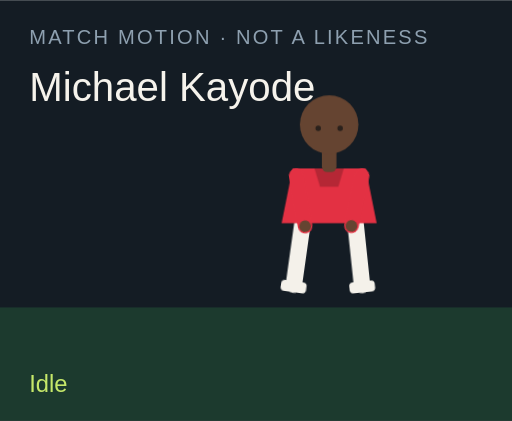
t = 0.00 s
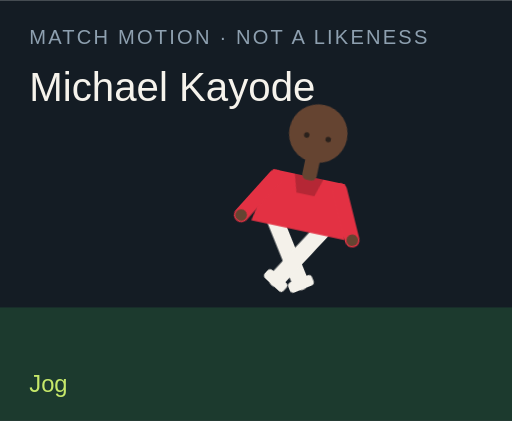
t = 1.50 s
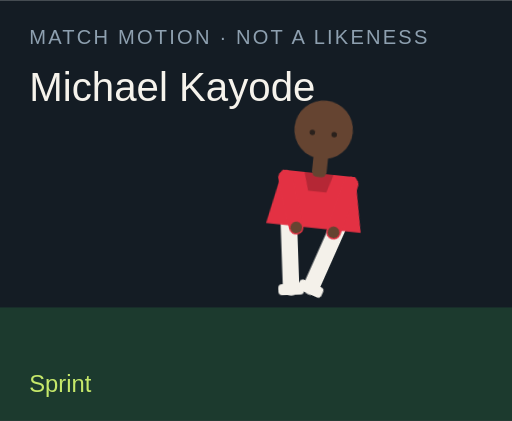
t = 3.00 s
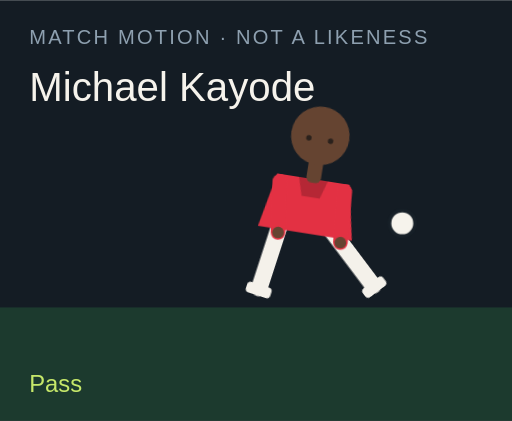
t = 4.50 s
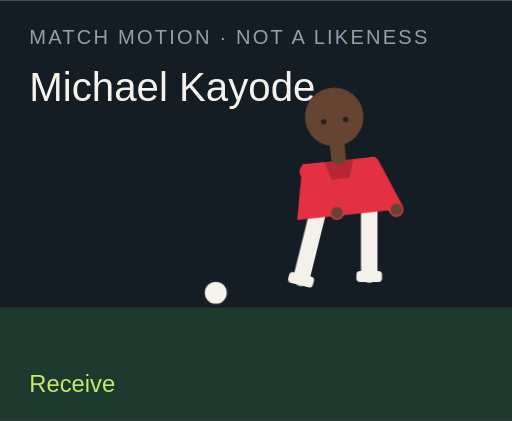
t = 6.00 s
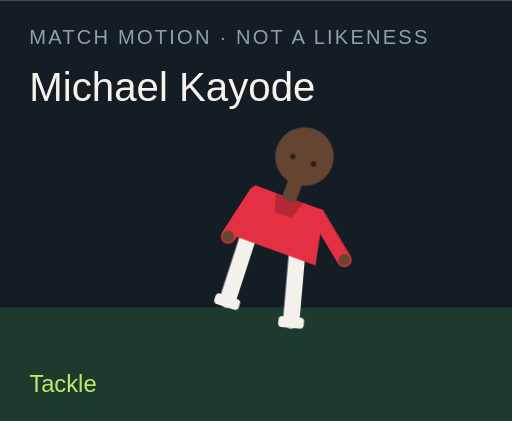
t = 7.50 s

The animated SVG that drew these frames (rendered in a browser with its animation timeline set to each time). Animation: 18 CSS @keyframes rules; one cycle of 9.00 s, repeats indefinitely.

<?xml version="1.0" encoding="UTF-8"?>
<svg xmlns="http://www.w3.org/2000/svg" viewBox="0 0 280 230" role="img">
  <style>@media (prefers-reduced-motion: reduce){animate,animateTransform{display:none}}</style>
  <rect width="280" height="230" fill="#141c24"/>
  <rect y="168" width="280" height="62" fill="#1c3a2e"/>
  <text x="16" y="24" fill="#8ea0b0" font-family="Arial,sans-serif" font-size="11" letter-spacing="1.2">MATCH MOTION · NOT A LIKENESS</text>
  <text x="16" y="55" fill="#f6f3ec" font-family="Impact,sans-serif" font-size="22">Michael Kayode</text>
  <circle r="7" fill="#f6f3ec" stroke="#172028" stroke-width="2" id="motion-24344" cx="150" cy="160" opacity="0">
    
    
    
  </circle>
  <g transform="translate(132 40)">
    <g id="motion-24366" transform="rotate(0 48 90)">
      
      <g id="motion-24368" transform="translate(0 0)">
        
        <g transform="translate(34 78)"><g id="motion-24370" transform="rotate(8)"><path d="M0 0 V38" stroke="#f4f1ea" stroke-width="9" stroke-linecap="round"/><rect x="-7" y="36" width="14" height="6" rx="2" fill="#f4f1ea"/></g></g>
        <g transform="translate(62 78)"><g id="motion-24372" transform="rotate(-6)"><path d="M0 0 V38" stroke="#f4f1ea" stroke-width="9" stroke-linecap="round"/><rect x="-7" y="36" width="14" height="6" rx="2" fill="#f4f1ea"/></g></g>
        <path d="M28 52 h40 l6 30 H22 Z" fill="#e33143"/>
        <path d="M40 52 h16 l-3 10 H43 Z" fill="#000" opacity=".2"/>
        <g transform="translate(30 56)"><g id="motion-24374" transform="rotate(-10)"><path d="M0 0 V28" stroke="#e33143" stroke-width="8" stroke-linecap="round"/><circle cx="0" cy="28" r="3.2" fill="#654431"/></g></g>
        <g transform="translate(66 56)"><g id="motion-24376" transform="rotate(12)"><path d="M0 0 V28" stroke="#e33143" stroke-width="8" stroke-linecap="round"/><circle cx="0" cy="28" r="3.2" fill="#654431"/></g></g>
        <rect x="44" y="40" width="8" height="14" rx="3" fill="#654431"/>
        <circle cx="48" cy="28" r="16" fill="#654431"/>
        
        <circle cx="42" cy="30" r="1.5" fill="#2a211c"/><circle cx="54" cy="30" r="1.5" fill="#2a211c"/>
      </g>
    </g>
  </g>
  <text x="16" y="214" fill="#c6e86a" font-family="Arial,sans-serif" font-size="13" opacity="1" id="motion-24348">Idle</text><text x="16" y="214" fill="#c6e86a" font-family="Arial,sans-serif" font-size="13" opacity="0" id="motion-24350">Jog</text><text x="16" y="214" fill="#c6e86a" font-family="Arial,sans-serif" font-size="13" opacity="0" id="motion-24352">Sprint</text><text x="16" y="214" fill="#c6e86a" font-family="Arial,sans-serif" font-size="13" opacity="0" id="motion-24354">Dribble</text><text x="16" y="214" fill="#c6e86a" font-family="Arial,sans-serif" font-size="13" opacity="0" id="motion-24356">Pass</text><text x="16" y="214" fill="#c6e86a" font-family="Arial,sans-serif" font-size="13" opacity="0" id="motion-24358">Shoot</text><text x="16" y="214" fill="#c6e86a" font-family="Arial,sans-serif" font-size="13" opacity="0" id="motion-24360">Receive</text><text x="16" y="214" fill="#c6e86a" font-family="Arial,sans-serif" font-size="13" opacity="0" id="motion-24362">Tackle</text><text x="16" y="214" fill="#c6e86a" font-family="Arial,sans-serif" font-size="13" opacity="0" id="motion-24364">Point</text>
<style>@keyframes track-24345{0%{cx:150px}11.1%{cx:156px}22.2%{cx:164px}33.300000000000004%{cx:142px}44.4%{cx:190px}55.60000000000001%{cx:250px}66.7%{cx:118px}77.8%{cx:150px}88.9%{cx:150px}100%{cx:150px}}@keyframes track-24346{0%{cy:160px}11.1%{cy:158px}22.2%{cy:154px}33.300000000000004%{cy:156px}44.4%{cy:148px}55.60000000000001%{cy:96px}66.7%{cy:160px}77.8%{cy:160px}88.9%{cy:160px}100%{cy:160px}}@keyframes track-24347{0%{opacity:0}11.1%{opacity:0}22.2%{opacity:0}33.300000000000004%{opacity:1}44.4%{opacity:1}55.60000000000001%{opacity:1}66.7%{opacity:1}77.8%{opacity:0}88.9%{opacity:0}100%{opacity:0}}@keyframes track-24349{0%{opacity:1}11.1%{opacity:0}22.2%{opacity:0}33.300000000000004%{opacity:0}44.4%{opacity:0}55.60000000000001%{opacity:0}66.7%{opacity:0}77.8%{opacity:0}88.9%{opacity:0}100%{opacity:1}}@keyframes track-24351{0%{opacity:0}11.1%{opacity:1}22.2%{opacity:0}33.300000000000004%{opacity:0}44.4%{opacity:0}55.60000000000001%{opacity:0}66.7%{opacity:0}77.8%{opacity:0}88.9%{opacity:0}100%{opacity:0}}@keyframes track-24353{0%{opacity:0}11.1%{opacity:0}22.2%{opacity:1}33.300000000000004%{opacity:0}44.4%{opacity:0}55.60000000000001%{opacity:0}66.7%{opacity:0}77.8%{opacity:0}88.9%{opacity:0}100%{opacity:0}}@keyframes track-24355{0%{opacity:0}11.1%{opacity:0}22.2%{opacity:0}33.300000000000004%{opacity:1}44.4%{opacity:0}55.60000000000001%{opacity:0}66.7%{opacity:0}77.8%{opacity:0}88.9%{opacity:0}100%{opacity:0}}@keyframes track-24357{0%{opacity:0}11.1%{opacity:0}22.2%{opacity:0}33.300000000000004%{opacity:0}44.4%{opacity:1}55.60000000000001%{opacity:0}66.7%{opacity:0}77.8%{opacity:0}88.9%{opacity:0}100%{opacity:0}}@keyframes track-24359{0%{opacity:0}11.1%{opacity:0}22.2%{opacity:0}33.300000000000004%{opacity:0}44.4%{opacity:0}55.60000000000001%{opacity:1}66.7%{opacity:0}77.8%{opacity:0}88.9%{opacity:0}100%{opacity:0}}@keyframes track-24361{0%{opacity:0}11.1%{opacity:0}22.2%{opacity:0}33.300000000000004%{opacity:0}44.4%{opacity:0}55.60000000000001%{opacity:0}66.7%{opacity:1}77.8%{opacity:0}88.9%{opacity:0}100%{opacity:0}}@keyframes track-24363{0%{opacity:0}11.1%{opacity:0}22.2%{opacity:0}33.300000000000004%{opacity:0}44.4%{opacity:0}55.60000000000001%{opacity:0}66.7%{opacity:0}77.8%{opacity:1}88.9%{opacity:0}100%{opacity:0}}@keyframes track-24365{0%{opacity:0}11.1%{opacity:0}22.2%{opacity:0}33.300000000000004%{opacity:0}44.4%{opacity:0}55.60000000000001%{opacity:0}66.7%{opacity:0}77.8%{opacity:0}88.9%{opacity:1}100%{opacity:0}}@keyframes track-24367{0%{transform:rotate(0deg)}11.1%{transform:rotate(8deg)}22.2%{transform:rotate(16deg)}33.300000000000004%{transform:rotate(6deg)}44.4%{transform:rotate(4deg)}55.60000000000001%{transform:rotate(14deg)}66.7%{transform:rotate(-6deg)}77.8%{transform:rotate(34deg)}88.9%{transform:rotate(6deg)}100%{transform:rotate(0deg)}}@keyframes track-24369{0%{transform:translate(0px,0px)}11.1%{transform:translate(0px,-3px)}22.2%{transform:translate(0px,-6px)}33.300000000000004%{transform:translate(0px,-2px)}44.4%{transform:translate(0px,2px)}55.60000000000001%{transform:translate(0px,-4px)}66.7%{transform:translate(0px,1px)}77.8%{transform:translate(0px,10px)}88.9%{transform:translate(0px,-4px)}100%{transform:translate(0px,0px)}}@keyframes track-24371{0%{transform:rotate(8deg)}11.1%{transform:rotate(-26deg)}22.2%{transform:rotate(-42deg)}33.300000000000004%{transform:rotate(-8deg)}44.4%{transform:rotate(6deg)}55.60000000000001%{transform:rotate(12deg)}66.7%{transform:rotate(20deg)}77.8%{transform:rotate(-8deg)}88.9%{transform:rotate(4deg)}100%{transform:rotate(8deg)}}@keyframes track-24373{0%{transform:rotate(-6deg)}11.1%{transform:rotate(24deg)}22.2%{transform:rotate(38deg)}33.300000000000004%{transform:rotate(18deg)}44.4%{transform:rotate(-38deg)}55.60000000000001%{transform:rotate(-54deg)}66.7%{transform:rotate(6deg)}77.8%{transform:rotate(-22deg)}88.9%{transform:rotate(-8deg)}100%{transform:rotate(-6deg)}}@keyframes track-24375{0%{transform:rotate(-10deg)}11.1%{transform:rotate(24deg)}22.2%{transform:rotate(36deg)}33.300000000000004%{transform:rotate(-18deg)}44.4%{transform:rotate(10deg)}55.60000000000001%{transform:rotate(-24deg)}66.7%{transform:rotate(-30deg)}77.8%{transform:rotate(12deg)}88.9%{transform:rotate(14deg)}100%{transform:rotate(-10deg)}}@keyframes track-24377{0%{transform:rotate(12deg)}11.1%{transform:rotate(-20deg)}22.2%{transform:rotate(-32deg)}33.300000000000004%{transform:rotate(14deg)}44.4%{transform:rotate(-26deg)}55.60000000000001%{transform:rotate(18deg)}66.7%{transform:rotate(-22deg)}77.8%{transform:rotate(-6deg)}88.9%{transform:rotate(-96deg)}100%{transform:rotate(12deg)}}@media(prefers-reduced-motion:no-preference){#motion-24344{animation:track-24345 9s linear infinite both,track-24346 9s linear infinite both,track-24347 9s steps(1,end) infinite both}#motion-24348{animation:track-24349 9s steps(1,end) infinite both}#motion-24350{animation:track-24351 9s steps(1,end) infinite both}#motion-24352{animation:track-24353 9s steps(1,end) infinite both}#motion-24354{animation:track-24355 9s steps(1,end) infinite both}#motion-24356{animation:track-24357 9s steps(1,end) infinite both}#motion-24358{animation:track-24359 9s steps(1,end) infinite both}#motion-24360{animation:track-24361 9s steps(1,end) infinite both}#motion-24362{animation:track-24363 9s steps(1,end) infinite both}#motion-24364{animation:track-24365 9s steps(1,end) infinite both}#motion-24366{animation:track-24367 9s linear infinite both}#motion-24368{animation:track-24369 9s linear infinite both}#motion-24370{animation:track-24371 9s linear infinite both}#motion-24372{animation:track-24373 9s linear infinite both}#motion-24374{animation:track-24375 9s linear infinite both}#motion-24376{animation:track-24377 9s linear infinite both}}</style></svg>
